Image classification data set "Images" (opjns/Wildfire-prediction on GitHub). Class labels (2): no fire, wildfire.

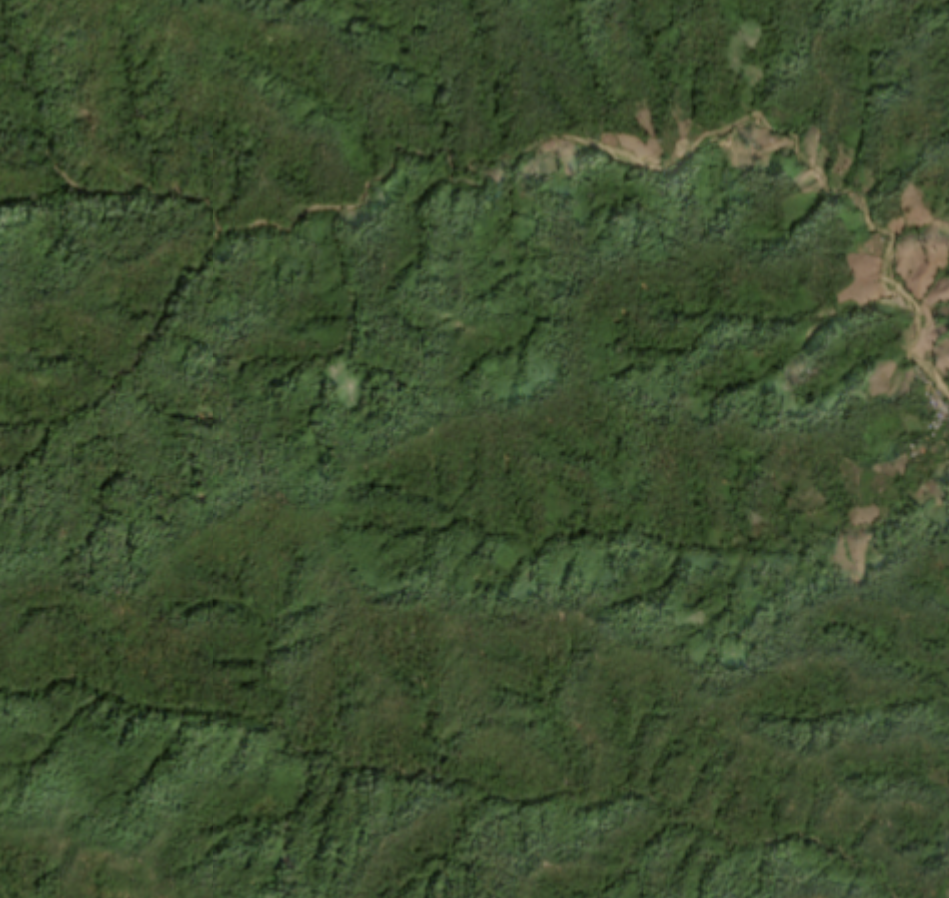
Label: wildfire

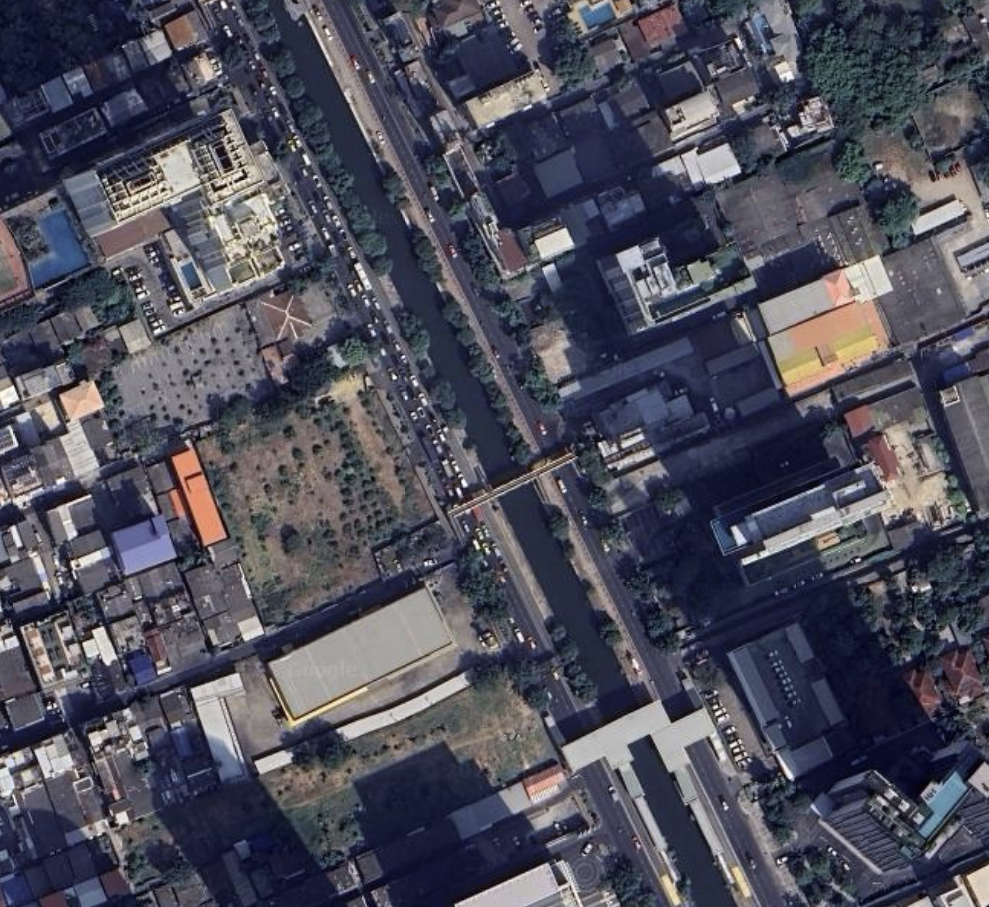
Label: no fire

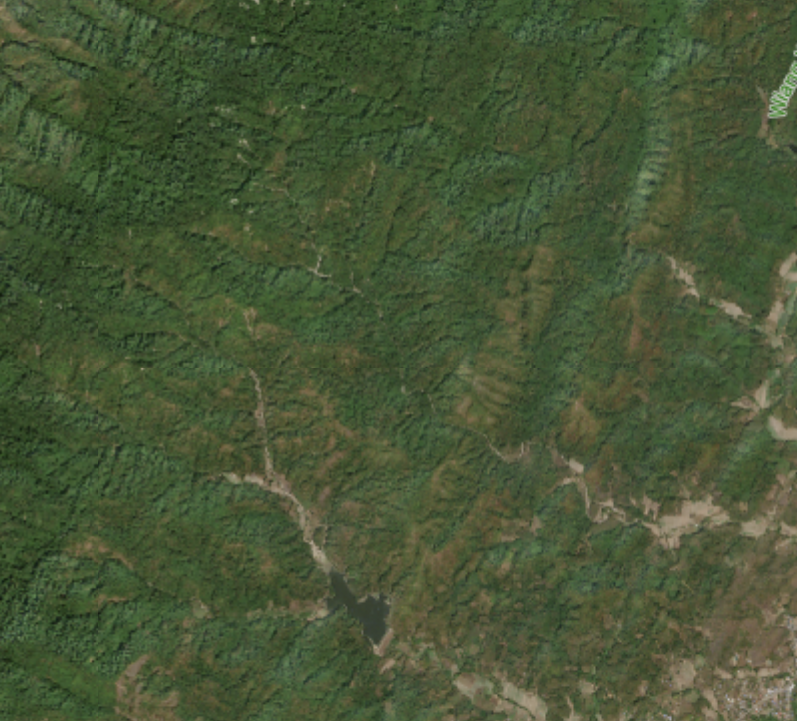
Label: wildfire

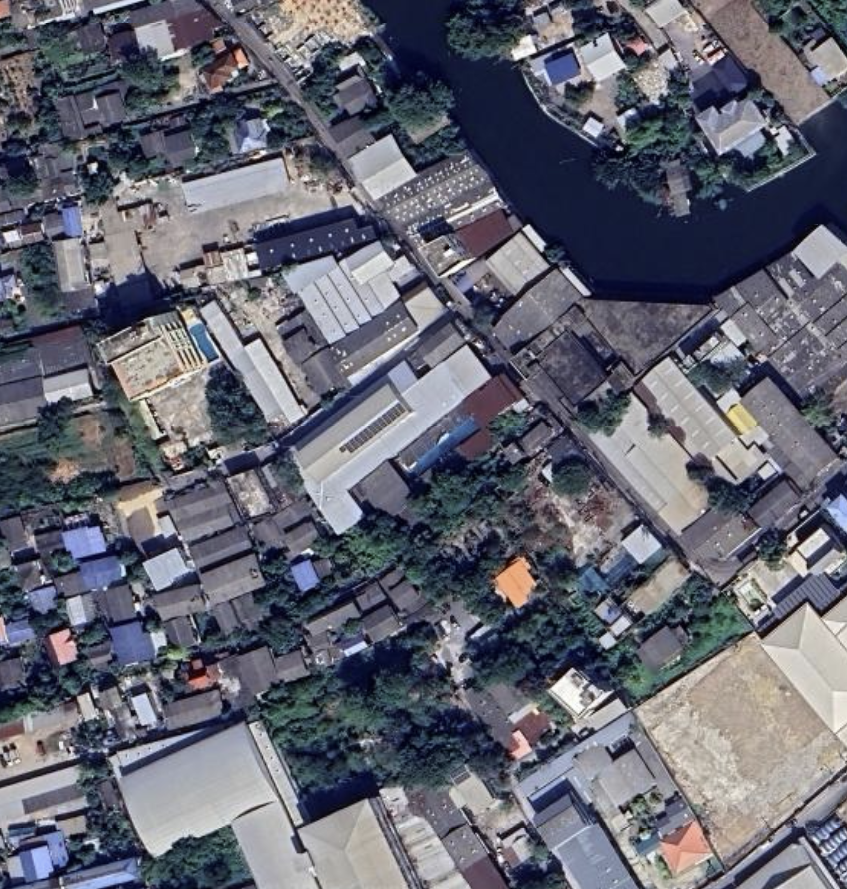
Label: no fire

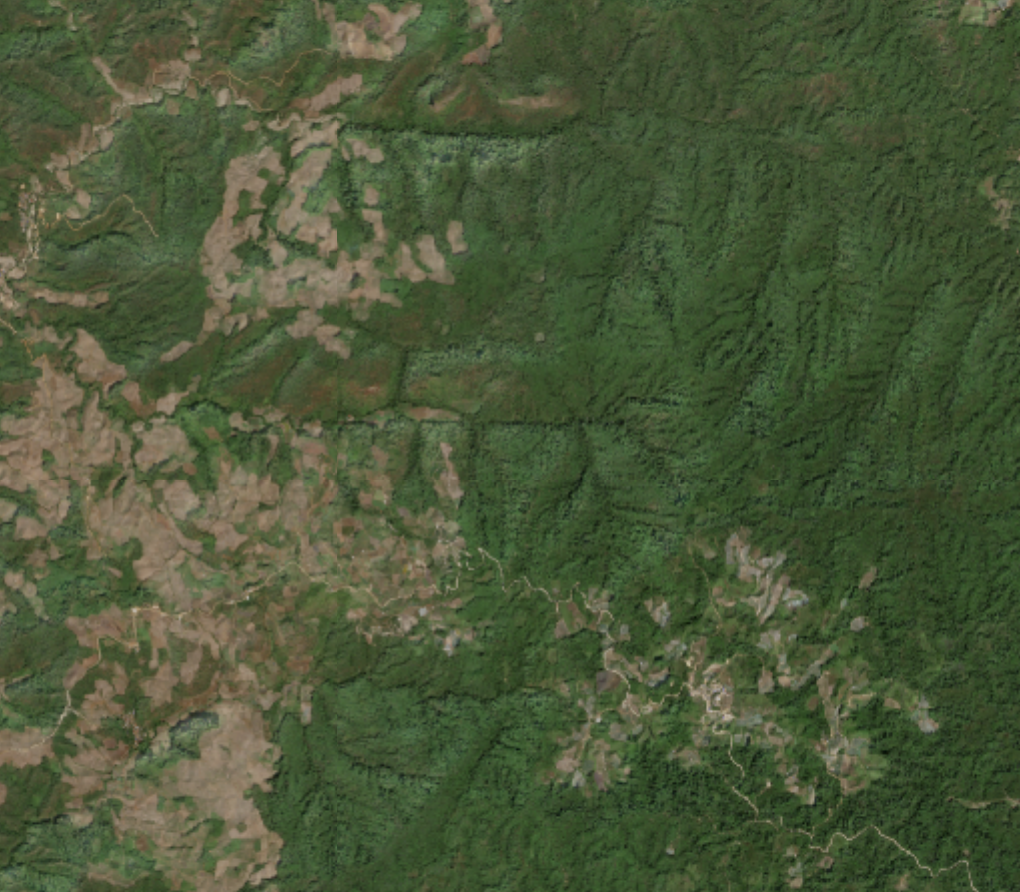
Label: wildfire

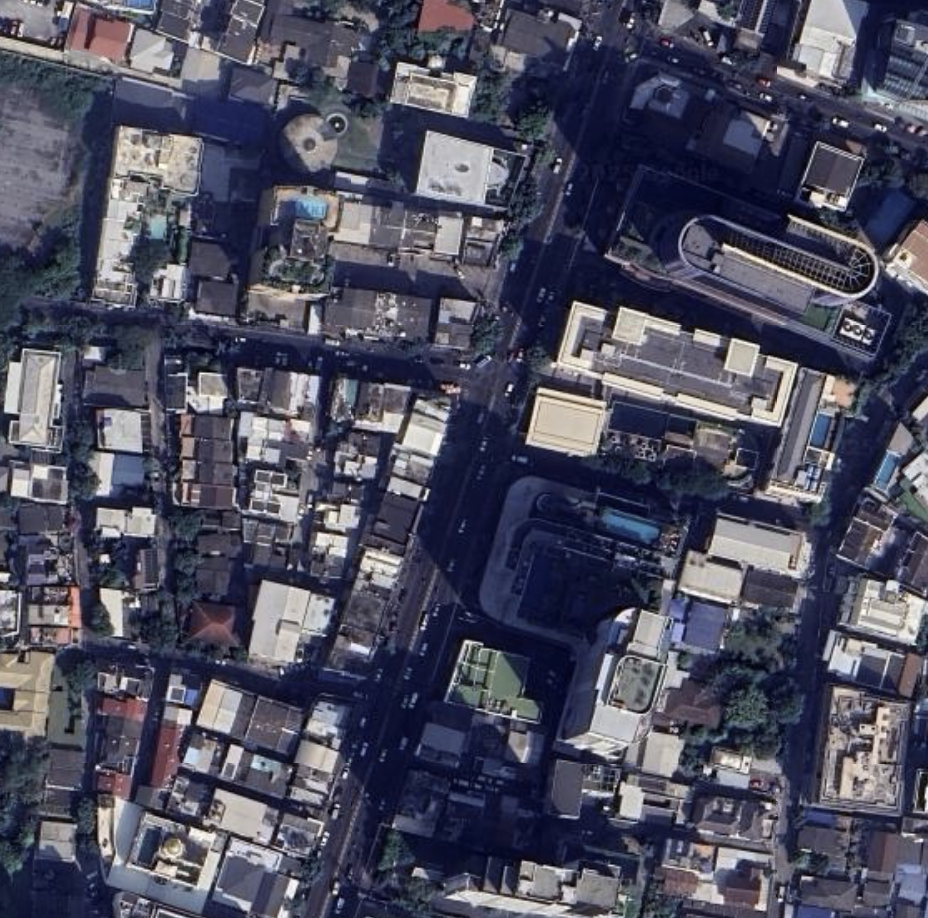
Label: no fire
